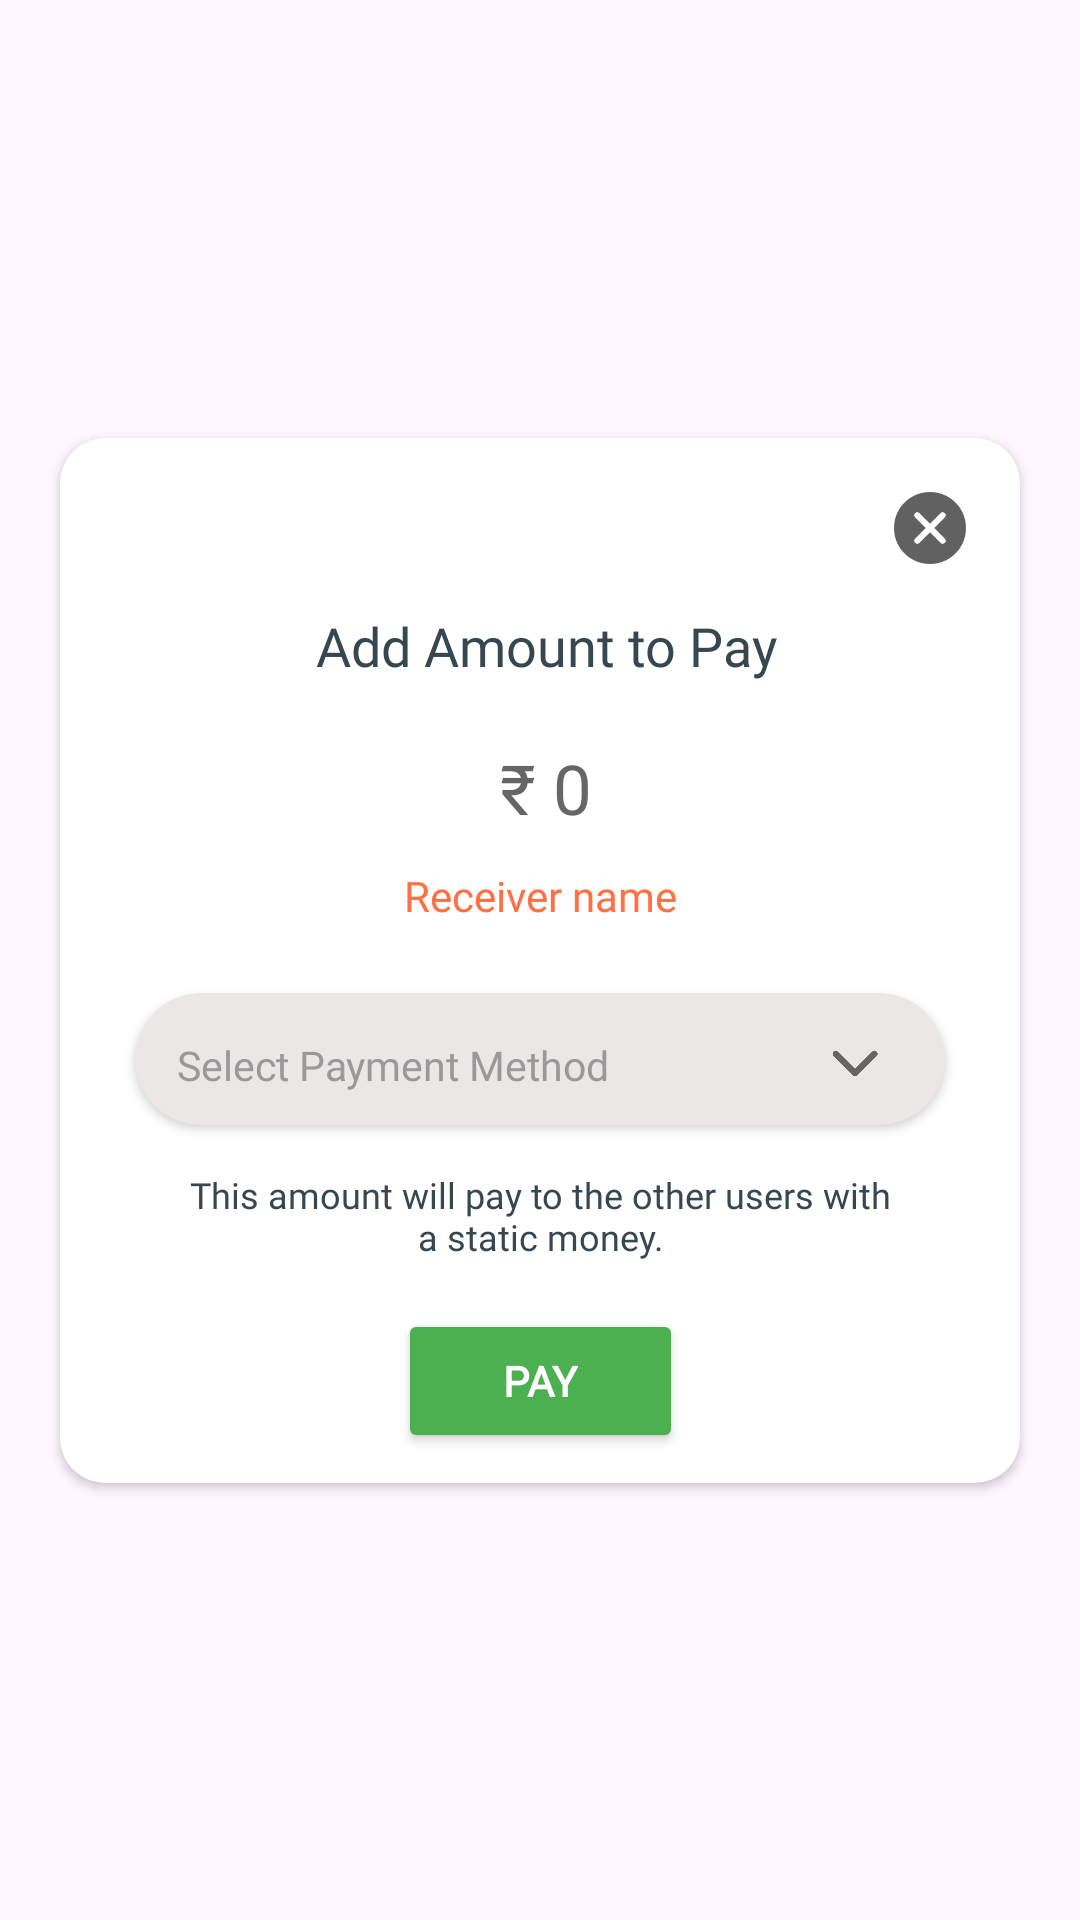

Layout XML and referenced resources for this Android screen:
<!-- AndroidManifest.xml: application theme Theme.WalletApp -->
<!-- res/layout/send_amount_dialog.xml -->
<?xml version="1.0" encoding="utf-8"?>
<androidx.constraintlayout.widget.ConstraintLayout xmlns:android="http://schemas.android.com/apk/res/android"
    xmlns:app="http://schemas.android.com/apk/res-auto"
    xmlns:tools="http://schemas.android.com/tools"
    android:id="@+id/termsDialogMainCl"
    android:layout_width="match_parent"
    android:layout_height="match_parent">

    <androidx.cardview.widget.CardView
        android:layout_width="match_parent"
        android:layout_height="wrap_content"
        android:layout_marginStart="20dp"
        android:layout_marginEnd="20dp"
        android:backgroundTint="@color/white"
        app:cardCornerRadius="15dp"
        app:layout_constraintBottom_toBottomOf="parent"
        app:layout_constraintEnd_toEndOf="parent"
        app:layout_constraintStart_toStartOf="parent"
        app:layout_constraintTop_toTopOf="parent">

        <androidx.constraintlayout.widget.ConstraintLayout
            android:layout_width="match_parent"
            android:layout_height="match_parent"
            android:padding="10dp">

            <ImageView
                android:id="@+id/cancelIv"
                android:layout_width="40dp"
                android:layout_height="40dp"
                android:contentDescription="@null"
                android:padding="8dp"
                android:src="@drawable/cancel"
                app:layout_constraintEnd_toEndOf="parent"
                app:layout_constraintTop_toTopOf="parent"
                app:tint="@color/grey_700" />

            <TextView
                android:id="@+id/addHeaderTv"
                android:layout_width="match_parent"
                android:layout_height="wrap_content"
                android:layout_marginStart="4dp"
                android:layout_marginTop="7dp"
                android:fontFamily="@font/popins_700"
                android:text="@string/add_amount_to_pay"
                android:textAlignment="center"
                android:textColor="@color/grey_80"
                android:textSize="18sp"
                app:layout_constraintEnd_toEndOf="parent"
                app:layout_constraintTop_toBottomOf="@+id/cancelIv" />

            <EditText
                android:id="@+id/enterAmountToPayEt"
                android:layout_width="0dp"
                android:layout_height="wrap_content"
                android:layout_marginTop="20dp"
                android:autofillHints="creditCardSecurityCode"
                android:background="@null"
                android:fontFamily="@font/popins_700"
                android:hint="@string/_0"
                android:inputType="numberDecimal"
                android:maxLength="10"
                android:textAlignment="center"
                android:textColor="@color/grey_90"
                android:textColorHint="@color/grey_60"
                android:textSize="23sp"
                app:layout_constraintEnd_toEndOf="@id/addHeaderTv"
                app:layout_constraintStart_toStartOf="@id/addHeaderTv"
                app:layout_constraintTop_toBottomOf="@id/addHeaderTv" />

            <TextView
                android:id="@+id/payingToTv"
                android:layout_width="match_parent"
                android:layout_height="wrap_content"
                android:fontFamily="@font/popins_600"
                android:text="@string/receiver_name"
                android:textAlignment="center"
                android:layout_marginTop="8dp"
                android:padding="3dp"
                android:textSize="14sp"
                android:textColor="@color/deep_orange_400"
                app:layout_constraintStart_toStartOf="parent"
                app:layout_constraintEnd_toEndOf="parent"
                app:layout_constraintTop_toBottomOf="@id/enterAmountToPayEt" />

            <androidx.cardview.widget.CardView
                android:id="@+id/paymentMethodCv"
                android:layout_width="0dp"
                android:layout_height="wrap_content"
                android:layout_marginTop="20dp"
                android:backgroundTint="#EBE7E7"
                app:cardCornerRadius="30dp"
                android:visibility="visible"
                android:layout_marginStart="15dp"
                android:layout_marginEnd="15dp"
                app:layout_constraintEnd_toEndOf="parent"
                app:layout_constraintStart_toStartOf="parent"
                app:layout_constraintTop_toBottomOf="@id/payingToTv">

                <androidx.constraintlayout.widget.ConstraintLayout
                    android:layout_width="match_parent"
                    android:layout_height="wrap_content"
                    android:padding="2dp">

                    
                    <TextView
                        android:id="@+id/selectedPaymentMethodTv"
                        android:layout_width="0dp"
                        android:layout_height="wrap_content"
                        android:fontFamily="@font/popins_600"
                        android:hint="@string/select_payment_method"
                        android:textColor="@color/grey_90"
                        android:textSize="13.5sp"
                        android:paddingTop="4dp"
                        android:textColorHint="@color/grey_40"
                        android:layout_marginStart="12dp"
                        app:layout_constraintBottom_toBottomOf="parent"
                        app:layout_constraintEnd_toStartOf="@id/dropdownIconIv"
                        app:layout_constraintStart_toStartOf="parent"
                        app:layout_constraintTop_toTopOf="parent" />

                    
                    <ImageView
                        android:id="@+id/dropdownIconIv"
                        android:layout_width="40dp"
                        android:layout_height="40dp"
                        android:contentDescription="@null"
                        android:paddingStart="11dp"
                        android:paddingEnd="11dp"
                        android:paddingBottom="11dp"
                        android:paddingTop="14dp"
                        android:layout_marginEnd="8dp"
                        android:src="@drawable/arrow_down"
                        app:layout_constraintBottom_toBottomOf="parent"
                        app:layout_constraintEnd_toEndOf="parent"
                        app:layout_constraintTop_toTopOf="parent"
                        app:tint="@color/grey_60" />
                </androidx.constraintlayout.widget.ConstraintLayout>
            </androidx.cardview.widget.CardView>

            <TextView
                android:id="@+id/descAddAmountToWalletTv"
                android:layout_width="match_parent"
                android:layout_height="wrap_content"
                android:layout_marginStart="30dp"
                android:layout_marginTop="15dp"
                android:layout_marginEnd="30dp"
                android:fontFamily="@font/popins_600"
                android:text="@string/pay_amount_to_desc"
                android:textAlignment="center"
                android:textColor="@color/grey_80"
                android:textSize="12sp"
                app:layout_constraintTop_toBottomOf="@id/paymentMethodCv" />

            <Button
                android:id="@+id/payAmountBtn"
                android:layout_width="wrap_content"
                android:layout_height="wrap_content"
                android:layout_marginTop="16dp"
                android:enabled="true"
                android:fontFamily="@font/popins_600"
                android:paddingStart="35dp"
                android:paddingEnd="35dp"
                android:text="@string/pay"
                android:textColor="@color/white"
                android:textSize="14sp"
                android:textStyle="bold"
                android:visibility="visible"
                app:backgroundTint="@color/green_500"
                app:layout_constraintBottom_toBottomOf="parent"
                app:layout_constraintEnd_toEndOf="parent"
                app:layout_constraintStart_toStartOf="parent"
                app:layout_constraintTop_toBottomOf="@id/descAddAmountToWalletTv" />

        </androidx.constraintlayout.widget.ConstraintLayout>
    </androidx.cardview.widget.CardView>

</androidx.constraintlayout.widget.ConstraintLayout>
<!-- resources referenced by this layout -->
<resources>
  <color name="deep_orange_400">#FF7043</color>
  <color name="green_500">#4CAF50</color>
  <color name="grey_40">#999999</color>
  <color name="grey_60">#666666</color>
  <color name="grey_700">#616161</color>
  <color name="grey_80">#37474F</color>
  <color name="grey_90">#263238</color>
  <color name="white">#FFFFFFFF</color>
  <!-- drawable arrow_down: webp bitmap (drawable, 576 bytes) -->
  <!-- drawable cancel: webp bitmap (drawable, 1310 bytes) -->
  <string name="_0">₹ 0</string>
  <string name="add_amount_to_pay">Add Amount to Pay</string>
  <string name="pay">Pay</string>
  <string name="pay_amount_to_desc">This amount will pay to the other users with a static money.</string>
  <string name="receiver_name">Receiver name</string>
  <string name="select_payment_method">Select Payment Method</string>
  <style name="Theme.WalletApp" parent="Base.Theme.WalletApp" />
  <style name="Base.Theme.WalletApp" parent="Theme.Material3.DayNight.NoActionBar">
          
          
          
      </style>
</resources>
